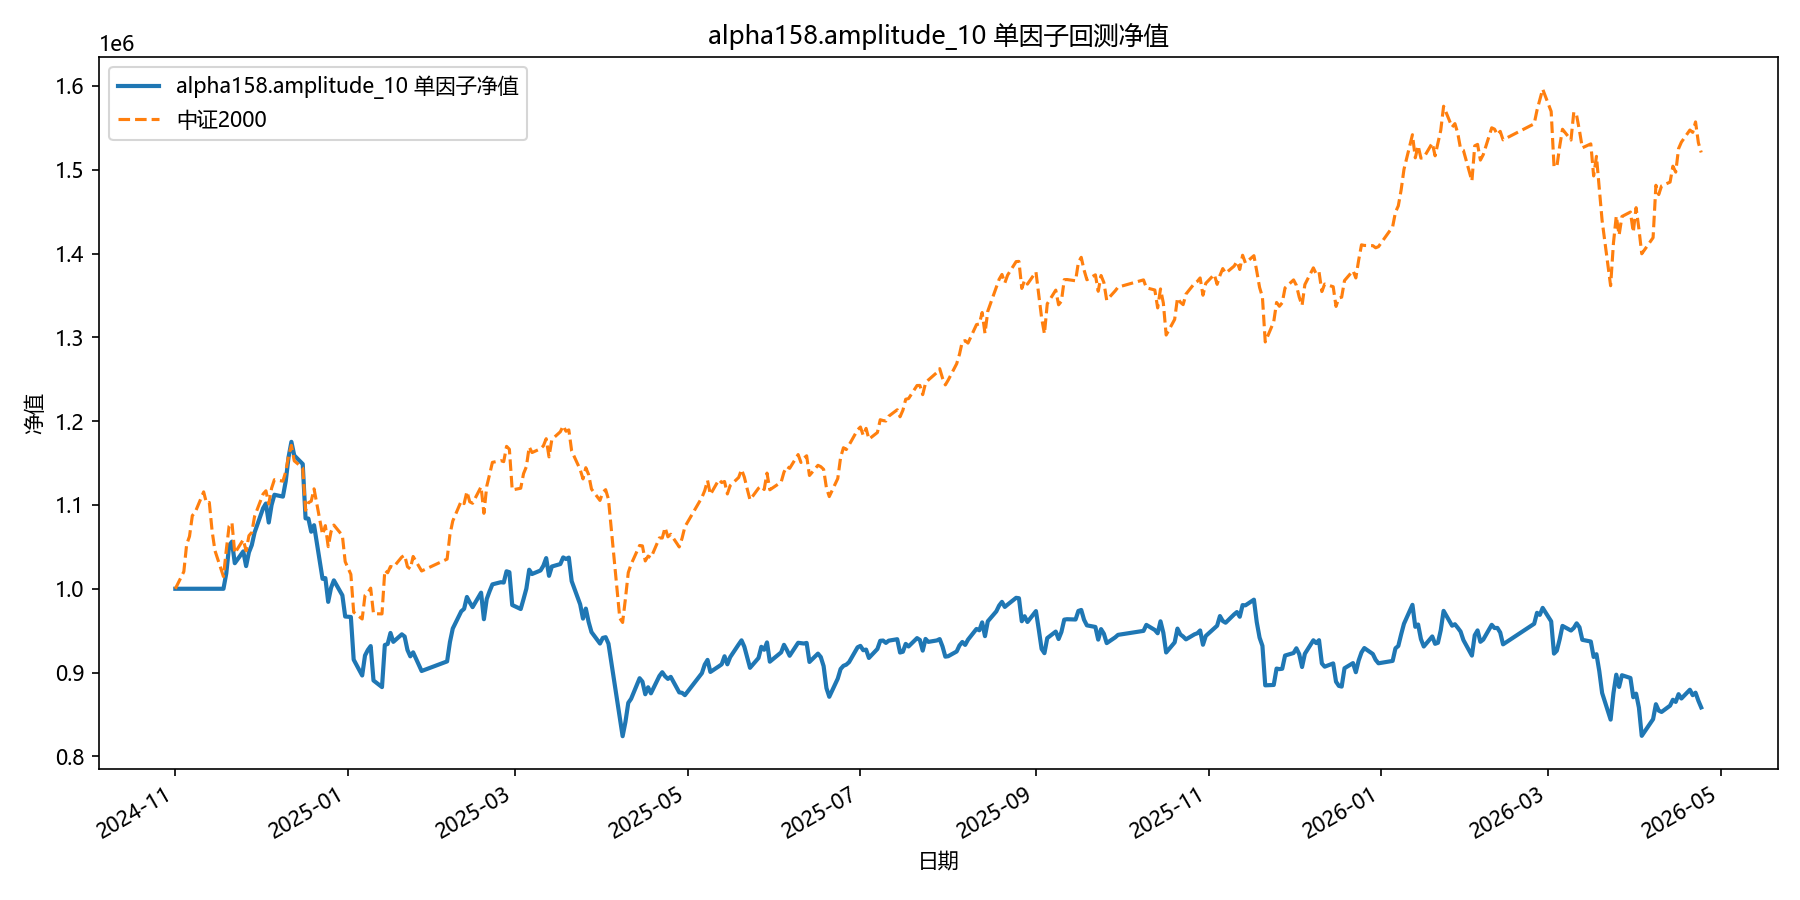

Source data for this figure (header and first rows):
date, equity
2024-11-01, 1000000
2024-11-04, 1000000
2024-11-05, 1000000
2024-11-06, 1000000
2024-11-07, 1000000
2024-11-08, 1000000
2024-11-11, 1000000
2024-11-12, 1000000
2024-11-13, 1000000
2024-11-14, 1000000
2024-11-15, 1000000
2024-11-18, 1000000
2024-11-19, 1018388
2024-11-20, 1051257
2024-11-21, 1056210
2024-11-22, 1030496
2024-11-25, 1044588
2024-11-26, 1027075
2024-11-27, 1043478
2024-11-28, 1052036
2024-11-29, 1067177
2024-12-02, 1096097
2024-12-03, 1101709
2024-12-04, 1079050
2024-12-05, 1100021
2024-12-06, 1112180
2024-12-09, 1109971
2024-12-10, 1128417
2024-12-11, 1157170
2024-12-12, 1175334
2024-12-13, 1159117
2024-12-16, 1148877
2024-12-17, 1084025
2024-12-18, 1083778
2024-12-19, 1068061
2024-12-20, 1075865
2024-12-23, 1011865
2024-12-24, 1012703
2024-12-25, 984375
2024-12-26, 1001064
2024-12-27, 1010023
2024-12-30, 992176
2024-12-31, 966875
2025-01-02, 966334
2025-01-03, 915416
2025-01-06, 896497
2025-01-07, 920366
2025-01-08, 926949
2025-01-09, 931606
2025-01-10, 890541
2025-01-13, 882646
2025-01-14, 932886
2025-01-15, 934106
2025-01-16, 947268
2025-01-17, 936620
2025-01-20, 945619
2025-01-21, 942999
2025-01-22, 926934
2025-01-23, 919364
2025-01-24, 924108
... 299 more rows
